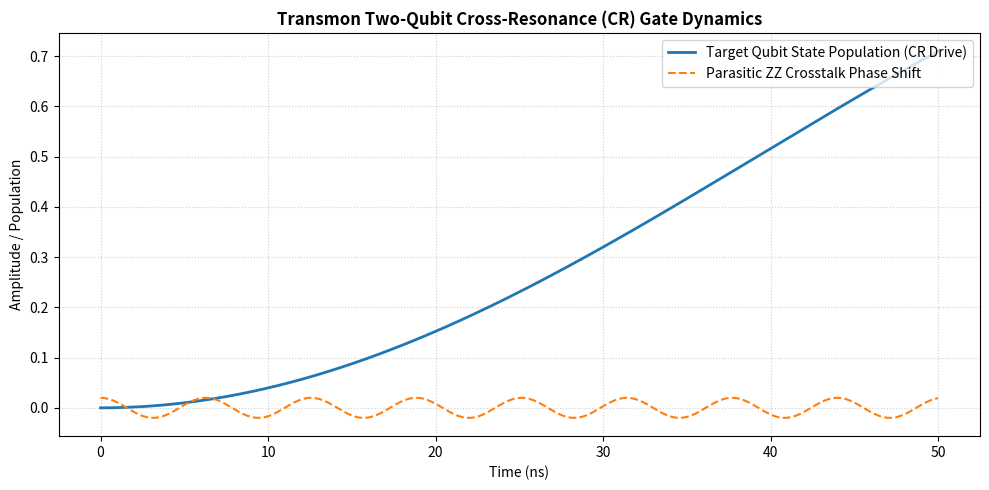

The script that saved this image:

import numpy as np
import matplotlib.pyplot as plt

def simulate_cr_dynamics(drive_amplitude, coupling_g, detuning, time_steps):
    """
    Simulates Cross-Resonance (CR) gate drive dynamics and parasitic ZZ interaction.
    """
    times = np.linspace(0, time_steps, 200)
    # Effective Rabi frequency for target qubit driven via control
    omega_eff = np.sqrt((drive_amplitude * coupling_g / detuning)**2 + (coupling_g)**2)
    
    # Population oscillation of target qubit
    target_excitation = np.sin(omega_eff * times)**2
    zz_phase_shift = coupling_g * np.cos(times)
    
    return times, target_excitation, zz_phase_shift

# Generate simulation data for Transmon qubits
t, excitation, zz_shift = simulate_cr_dynamics(drive_amplitude=0.05, coupling_g=0.02, detuning=0.8, time_steps=50)

# Plotting the Quantum Hardware Dynamics
plt.figure(figsize=(10, 5))
plt.plot(t, excitation, label='Target Qubit State Population (CR Drive)', color='#1f77b4', linewidth=2)
plt.plot(t, zz_shift, label='Parasitic ZZ Crosstalk Phase Shift', color='#ff7f0e', linestyle='--', linewidth=1.5)

plt.title('Transmon Two-Qubit Cross-Resonance (CR) Gate Dynamics', fontsize=12, fontweight='bold')
plt.xlabel('Time (ns)', fontsize=10)
plt.ylabel('Amplitude / Population', fontsize=10)
plt.grid(True, linestyle=':', alpha=0.6)
plt.legend(loc='upper right')
plt.tight_layout()

# Save image for repository documentation
plt.savefig('cr_gate_simulation_plot.png', dpi=300)
print("Quantum CR gate simulation complete. Plot saved successfully.")
